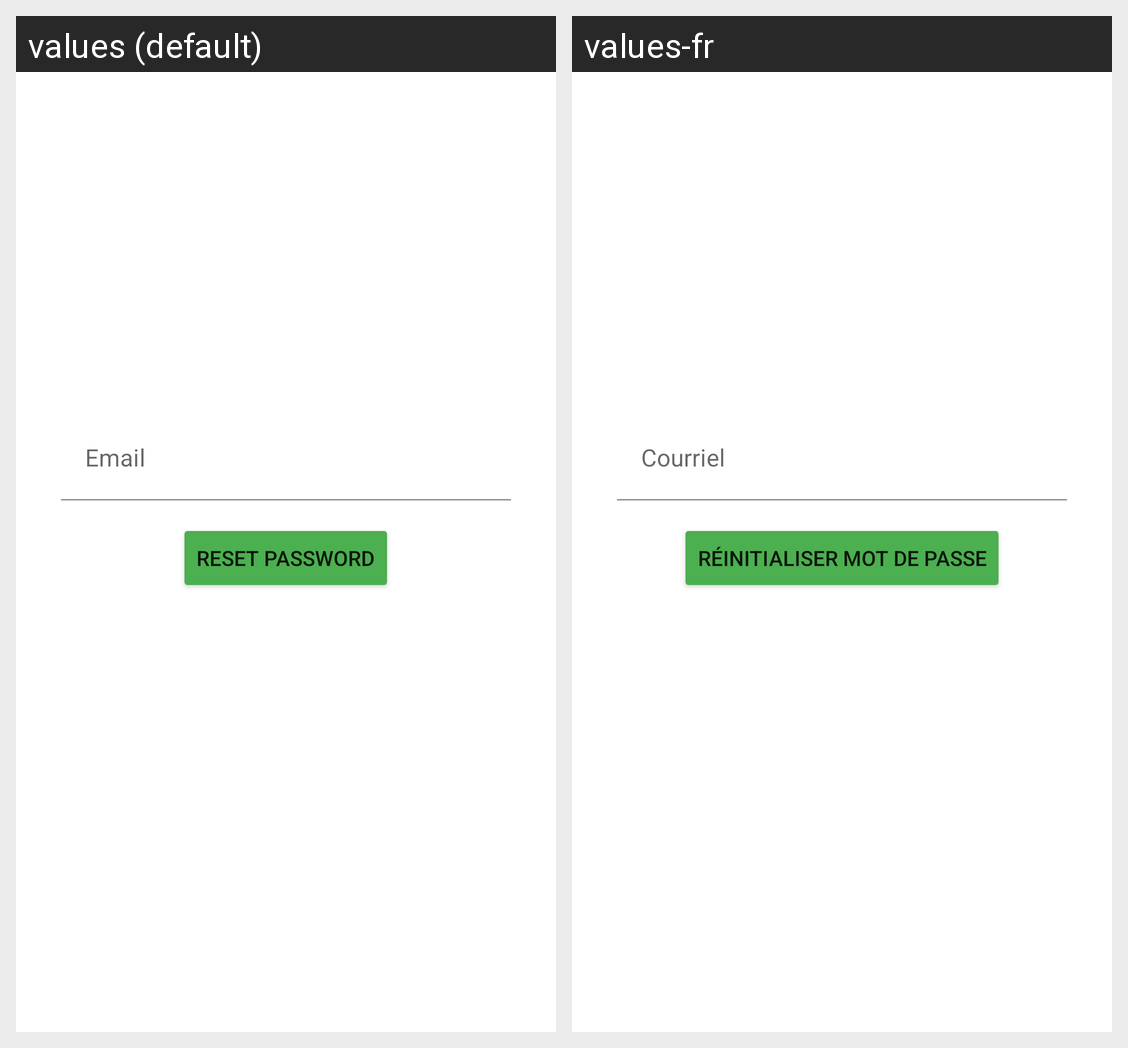

Here is an Android app screen in its default locale and in the app's own translations. Write out the translated-string differences for the strings that appear on this screen.
Android screen res/layout/activity_forgot_password.xml rendered under 2 locales, left to right: values (default), values-fr. Device: Nexus 5 (rendered at 1080×1920; each locale shown at half size, 540×960, under a caption strip naming it); theme Theme.GroceryStoreAndroidApplication.
Strings drawn on this screen, with the default value and each locale's value (text and hints the layout hard-codes, and strings that could not be matched under every locale, appear in the picture but are not listed):

email
  values: Email
  values-fr: Courriel

reset_password
  values: Reset Password
  values-fr: Réinitialiser Mot de passe
